pico-8 play session: mixed d-pad (fixed 12-tick cycle)

[t = 1 s] mixed d-pad (1.2s cycle ×~1): → ← ↑ ↓ + 🅾/❎ taps, ~1s
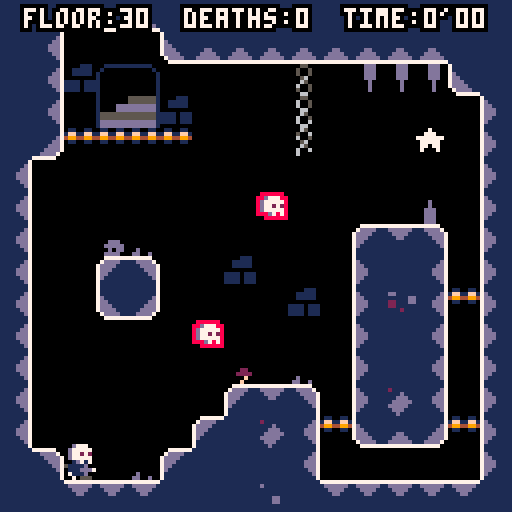
[t = 2 s] mixed d-pad (1.2s cycle ×~1): → ← ↑ ↓ + 🅾/❎ taps, ~2s
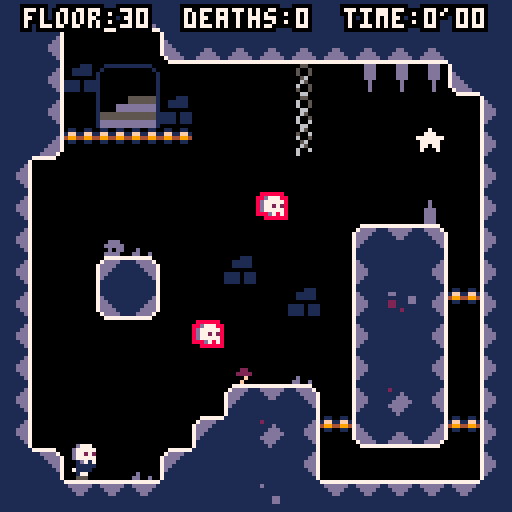
[t = 8 s] mixed d-pad (1.2s cycle ×~6): → ← ↑ ↓ + 🅾/❎ taps, ~8s
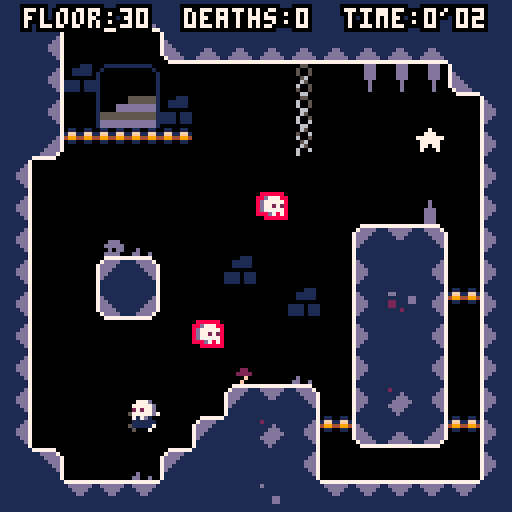

pico-8 cartridge
version 16
__lua__
--Written by Joshua Stimpert https://secretbunta.itch.io/ -  https://github.com/jStimpert0430;

--Project based upon --
--advanced micro platformer
--by @matthughson

--and

--Advanced Particle library
-- by viza https://www.lexaloffle.com/bbs/?tid=1920


--log
printh("\n\n-------\n-start-\n-------")

--config
--------------------------------

--sfx
snd=
{
	jump=1,
	stomp=2,
	land =3,
	key =4,
	death =5,
}

--music tracks
mus=
{

}

gameworld=
{
	startpoint_x = 20,
	startpoint_y = 80,
	c_min_x = 0,
	c_min_y = 0,
	c_max_x = 190,
	c_max_y = 64,
	levelname = 'the crypt',
	levelkeyloc_x = 0,
	levelkeyloc_y = 0,
	currentlevel = 30,
	deaths = 0,
	phase = 2,
}

levelcatalog={
}

--math
--------------------------------
function deleteallps()
	for ps in all(particle_systems) do
		del(particle_systems, ps)
	end
end

function sparks_demo()
	make_sparks_ps(rnd(107)+10,rnd(107)+10)
end

function make_sparks_ps(ex,ey)
	local ps = make_psystem(0.6,1, 2,3,0.5,0.5)
				--local newcolor = rnd(15)

	add(ps.emittimers,
		{
			timerfunc = emittimer_burst,
			params = { num = 1}
		}
	)
	add(ps.emitters,
		{
			emitfunc = emitter_point,
			params = { x = ex, y = ey, minstartvx = -1.5, maxstartvx = 1.5, minstartvy = -3, maxstartvy=-2 }
		}
	)
	add(ps.drawfuncs,
		{
			drawfunc = draw_ps_fillcirc,
			params = { colors = {2,2,2,13,13,13} }
		}
	)
	add(ps.affectors,
		{
			affectfunc = affect_force,
			params = { fx = 0, fy = 0.15 }
		}
	)
end

function make_sparks_small_ps(ex,ey)
	local ps = make_psystem(1,2, 1,2,1,3)

	add(ps.emittimers,
		{
			timerfunc = emittimer_burst,
			params = { num = 3}
		}
	)
	add(ps.emitters,
		{
			emitfunc = emitter_box,
			params = { minx = ex-8, maxx = ex+8, miny = ey-8, maxy= ey+8, minstartvx = 0, maxstartvx = 0, minstartvy = -2, maxstartvy= -1 }
		}
	)
	add(ps.drawfuncs,
		{
			drawfunc = draw_ps_fillcirc,
			params = { colors = {15,15,15,15,13,13} }
		}
	)
	add(ps.affectors,
		{
			affectfunc = affect_forcezone,
			params = { fx = -0.2, fy = 0.0, zoneminx = 32, zonemaxx = 127, zoneminy = 64, zonemaxy = 100 }
		}
	)
	add(ps.affectors,
		{
			affectfunc = affect_forcezone,
			params = { fx = 0.2, fy = 0.0, zoneminx = 0, zonemaxx = 64, zoneminy = 30, zonemaxy = 70 }
		}
	)
end


function make_smoke_ps(ex,ey)
	local ps = make_psystem(0.2,0.4, 0.5,1,1,2)

	add(ps.emittimers,
		{
			timerfunc = emittimer_burst,
			params = {num = 1}
		}
	)
	add(ps.emitters,
		{
			emitfunc = emitter_box,
			params = { minx = ex-4, maxx = ex+4, miny = ey, maxy= ey+2, minstartvx = 0, maxstartvx = 0, minstartvy = 0, maxstartvy=0 }
		}
	)
	add(ps.drawfuncs,
		{
			drawfunc = draw_ps_fillcirc,
			params = { colors = {7,7,13} }
		}
	)
	add(ps.affectors,
		{
			affectfunc = affect_force,
			params = { fx = 0.0, fy = -0.02 }
		}
	)
end


particle_systems = {}

function make_psystem(minlife, maxlife, minstartsize, maxstartsize, minendsize, maxendsize)
	local ps = {}
	-- global particle system params
	ps.autoremove = true

	ps.minlife = minlife
	ps.maxlife = maxlife

	ps.minstartsize = minstartsize
	ps.maxstartsize = maxstartsize
	ps.minendsize = minendsize
	ps.maxendsize = maxendsize

	-- container for the particles
	ps.particles = {}

	-- emittimers dictate when a particle should start
	-- they called every frame, and call emit_particle when they see fit
	-- they should return false if no longer need to be updated
	ps.emittimers = {}

	-- emitters must initialize p.x, p.y, p.vx, p.vy
	ps.emitters = {}

	-- every ps needs a drawfunc
	ps.drawfuncs = {}

	-- affectors affect the movement of the particles
	ps.affectors = {}

	add(particle_systems, ps)

	return ps
end

function update_psystems()
	local timenow = time()
	for ps in all(particle_systems) do
		update_ps(ps, timenow)
	end
end

function update_ps(ps, timenow)
	for et in all(ps.emittimers) do
		local keep = et.timerfunc(ps, et.params)
		if (keep==false) then
			del(ps.emittimers, et)
		end
	end

	for p in all(ps.particles) do
		p.phase = (timenow-p.starttime)/(p.deathtime-p.starttime)

		for a in all(ps.affectors) do
			a.affectfunc(p, a.params)
		end

		p.x += p.vx
		p.y += p.vy

		local dead = false
		if (p.x<0 or p.x>999 or p.y<0 or p.y>999) then
			dead = true
		end

		if (timenow>=p.deathtime) then
			dead = true
		end

		if (dead==true) then
			del(ps.particles, p)
		end
	end

	if (ps.autoremove==true and count(ps.particles)<=0) then
		del(particle_systems, ps)
	end
end

function draw_ps(ps, params)
	for df in all(ps.drawfuncs) do
		df.drawfunc(ps, df.params)
	end
end

function emittimer_burst(ps, params)
	for i=1,params.num do
		emit_particle(ps)
	end
	return false
end

function emittimer_constant(ps, params)
	if (params.nextemittime<=time()) then
		emit_particle(ps)
		params.nextemittime += params.speed
	end
	return true
end

function emit_particle(psystem)
	local p = {}

	local e = psystem.emitters[flr(rnd(#(psystem.emitters)))+1]
	e.emitfunc(p, e.params)

	p.phase = 0
	p.starttime = time()
	p.deathtime = time()+rnd(psystem.maxlife-psystem.minlife)+psystem.minlife

	p.startsize = rnd(psystem.maxstartsize-psystem.minstartsize)+psystem.minstartsize
	p.endsize = rnd(psystem.maxendsize-psystem.minendsize)+psystem.minendsize

	add(psystem.particles, p)
end

function emitter_point(p, params)
	p.x = params.x
	p.y = params.y

	p.vx = rnd(params.maxstartvx-params.minstartvx)+params.minstartvx
	p.vy = rnd(params.maxstartvy-params.minstartvy)+params.minstartvy
end

function emitter_box(p, params)
	p.x = rnd(params.maxx-params.minx)+params.minx
	p.y = rnd(params.maxy-params.miny)+params.miny

	p.vx = rnd(params.maxstartvx-params.minstartvx)+params.minstartvx
	p.vy = rnd(params.maxstartvy-params.minstartvy)+params.minstartvy
end

function affect_force(p, params)
	p.vx += params.fx
	p.vy += params.fy
end

function affect_forcezone(p, params)
	if (p.x>=params.zoneminx and p.x<=params.zonemaxx and p.y>=params.zoneminy and p.y<=params.zonemaxy) then
		p.vx += params.fx
		p.vy += params.fy
	end
end

function affect_stopzone(p, params)
	if (p.x>=params.zoneminx and p.x<=params.zonemaxx and p.y>=params.zoneminy and p.y<=params.zonemaxy) then
		p.vx = 0
		p.vy = 0
	end
end

function affect_bouncezone(p, params)
	if (p.x>=params.zoneminx and p.x<=params.zonemaxx and p.y>=params.zoneminy and p.y<=params.zonemaxy) then
		p.vx = -p.vx*params.damping
		p.vy = -p.vy*params.damping
	end
end

function affect_attract(p, params)
	if (abs(p.x-params.x)+abs(p.y-params.y)<params.mradius) then
		p.vx += (p.x-params.x)*params.strength
		p.vy += (p.y-params.y)*params.strength
	end
end

function affect_orbit(p, params)
	params.phase += params.speed
	p.x += sin(params.phase)*params.xstrength
	p.y += cos(params.phase)*params.ystrength
end

function draw_ps_fillcirc(ps, params)
	for p in all(ps.particles) do
		c = flr(p.phase*count(params.colors))+1
		r = (1-p.phase)*p.startsize+p.phase*p.endsize
		circfill(p.x,p.y,r,params.colors[c])
	end
end

function draw_ps_pixel(ps, params)
	for p in all(ps.particles) do
		c = flr(p.phase*count(params.colors))+1
		pset(p.x,p.y,params.colors[c])
	end
end

function draw_ps_streak(ps, params)
	for p in all(ps.particles) do
		c = flr(p.phase*count(params.colors))+1
		line(p.x,p.y,p.x-p.vx,p.y-p.vy,params.colors[c])
	end
end

function draw_ps_animspr(ps, params)
	params.currframe += params.speed
	if (params.currframe>count(params.frames)) then
		params.currframe = 1
	end
	for p in all(ps.particles) do
		pal(7,params.colors[flr(p.endsize)])
		spr(params.frames[flr(params.currframe+p.startsize)%count(params.frames)],p.x,p.y)
	end
	pal()
end

function draw_ps_agespr(ps, params)
	for p in all(ps.particles) do
		local f = flr(p.phase*count(params.frames))+1
		spr(params.frames[f],p.x,p.y)
	end
end

function draw_ps_rndspr(ps, params)
	for p in all(ps.particles) do
		pal(7,params.colors[flr(p.endsize)])
		spr(params.frames[flr(p.startsize)],p.x,p.y)
	end
	pal()
end



--point to box intersection.
function intersects_point_box(px,py,x,y,w,h)
	if flr(px)>=flr(x) and flr(px)<flr(x+w) and
				flr(py)>=flr(y) and flr(py)<flr(y+h) then
		return true
	else
		return false
	end
end

--box to box intersection
function intersects_box_box(
	x1,y1,
	w1,h1,
	x2,y2,
	w2,h2)

	local xd=x1-x2
	local xs=w1*0.5+w2*0.5
	if abs(xd)>=xs then return false end

	local yd=y1-y2
	local ys=h1*0.5+h2*0.5
	if abs(yd)>=ys then return false end

	return true
end

--check if pushing into side tile and resolve.
--requires self.dx,self.x,self.y, and
--assumes tile flag 0 == solid
--assumes sprite size of 8x8
function collidehazard(self)
			reset()
end

function collide_side(self)

	local offset=self.w/3
	for i=-(self.w/3),(self.w/3),2 do
	--if self.dx>0 then
		if fget(mget((self.x+(offset))/8,(self.y+i)/8),0) then
			self.dx=0
			self.x=(flr(((self.x+(offset))/8))*8)-(offset)
			return true
		end
	--elseif self.dx<0 then
		if fget(mget((self.x-(offset))/8,(self.y+i)/8),0) then
			self.dx=0
			self.x=(flr((self.x-(offset))/8)*8)+8+(offset)
			return true
		end
--	end
	end
	--didn't hit a solid tile.
	return false
end


function collide_nextlevel(self)

	local offset=self.w/3
	for i=-(self.w/3),(self.w/3),2 do
	--if self.dx>0 then
		if fget(mget((self.x+(offset))/8,(self.y+i)/8),7) and havekey then
			if gameworld.c_min_y < 384 then
			gameworld.startpoint_y = gameworld.startpoint_y + 128
			gameworld.c_min_y = gameworld.c_min_y + 128
			gameworld.currentlevel = gameworld.currentlevel - 1
			reset()
		else
			gameworld.startpoint_y = 80
			gameworld.startpoint_x = gameworld.startpoint_x + 128
			gameworld.c_min_y = 0
			gameworld.currentlevel = gameworld.currentlevel	- 1
			gameworld.c_min_x = gameworld.c_min_x + 128
			reset()
		end
			return true
		end
	--elseif self.dx<0 then
		if fget(mget((self.x-(offset))/8,(self.y+i)/8),7) and havekey  or btn(0) and btn(1) and btn(2) and btn(3) and ticks > 50 then
			if gameworld.c_min_y < 384 then
			gameworld.startpoint_y = gameworld.startpoint_y + 128
			gameworld.c_min_y = gameworld.c_min_y + 128
			gameworld.currentlevel = gameworld.currentlevel - 1
			reset()
		else
			gameworld.startpoint_y = 80
			gameworld.startpoint_x = gameworld.startpoint_x + 128
			gameworld.c_min_y = 0
			gameworld.currentlevel = gameworld.currentlevel	- 1
			gameworld.c_min_x = gameworld.c_min_x + 128
			reset()
		end
			return true
		end
--	end
	end
	--didn't hit a solid tile.
	return false
end

--check if pushing into floor tile and resolve.
--requires self.dx,self.x,self.y,self.grounded,self.airtime and
--assumes tile flag 0 or 1 == solid
function collide_floor(self)
	--only check for ground when falling.
	if self.dy<0 then
		return false
	end
	local landed=false
	--check for collision at multiple points along the bottom
	--of the sprite: left, center, and right.
	for i=-(self.w/3),(self.w/3),2 do
		local tile=mget((self.x+i)/8,(self.y+(self.h/2))/8)
		if fget(tile,0) or (fget(tile,1) and self.dy>=0 and not btn(3)) then
			--if(self.dy == 2) then cam:shake(15,2) end --if fall speed at max, shake cam
			self.dy=0
			self.y=(flr((self.y+(self.h/2))/8)*8)-(self.h/2)
			self.grounded=true
			self.airtime=0
			lasthitwashead = false
			self.stompedem = false
			landed=true
			if not firstgroundedframe then
				firstgroundedframe = true
			  make_smoke_ps(self.x + 4,self.y + 3)
				make_smoke_ps(self.x - 4,self.y + 3)
				sfx(snd.land)
			end
		end
	end
	return landed
end


function collide_enemy_head(self)
	if self.dy<0 then
		return false
	end
	local stomped = false

	for i=- (self.w/3), (self.w/3), 2 do
		local tile=mget((self.x+i)/8,(self.y+(self.h/2))/8)
		if fget(tile,2) then

		--self.dy = 0
		--self.y=(flr((self.y+(self.h/2))/8)*8)-(self.h/2)
	self.grounded  = true
		self.airtime=0
		--self.is_pressed = true
		--self.is_down = true
		self.jump_hold_time = 0
		 --self.ticks_down = 5
		 self.stompedem = true
		stomped = true
		cam:shake(7,2)
				 make_sparks_ps(self.x, self.y + 8)
				 make_smoke_ps(self.x,self.y + 3)
				 			--	make_smoke_ps(self.x,self.y + 6)
		end
	end
	return stomped
end


function collide_death(self)
	--only check for ground when falling.
	if self.dy<0 then
		return false
	end
	local landed=false
	--check for collision at multiple points along the bottom
	--of the sprite: left, center, and right.
		local tile=mget((self.x)/8,(self.y+(self.h/4))/8)
		if fget(tile,4) or self.y > gameworld.c_min_y + 123 then
			mset(levelkeyloc_x,levelkeyloc_y, 108)
			gameworld.deaths = gameworld.deaths + 1
			make_sparks_ps(self.x, self.y)
						make_sparks_ps(self.x, self.y)
									make_sparks_ps(self.x, self.y)
												make_sparks_ps(self.x, self.y)
			sfx(snd.death)
			--gameworld.phase = 3
		reset()
		end
	return landed
end


function collide_death_roof(self)
	--only check for ground when falling.
	if self.dy<0 then
		return false
	end
	local landed=false
	--check for collision at multiple points along the bottom
	--of the sprite: left, center, and right.
		local tile=mget((self.x)/8,(self.y-(self.h/2))/8)
		if fget(tile,4) then
			mset(levelkeyloc_x,levelkeyloc_y, 108)
			gameworld.deaths = gameworld.deaths + 1
			make_sparks_ps(self.x, self.y)
						make_sparks_ps(self.x, self.y)
									make_sparks_ps(self.x, self.y)
												make_sparks_ps(self.x, self.y)
			sfx(snd.death)
		reset()
		end
	return landed
end


function collide_key(self)
	--only check for ground when falling.
	if self.dy<0 then
		return false
	end
	local landed=false
	--check for collision at multiple points along the bottom
	--of the sprite: left, center, and right.
	for i=-(self.w/3),(self.w/3),2 do
		local tile=mget((self.x+i)/8,(self.y+(self.h/2))/8)
		if fget(tile,6) then
		mset((self.x+i)/8,(self.y+(self.h/2))/8, 0)
		levelkeyloc_x = (self.x+i)/8
		levelkeyloc_y = (self.y+(self.h/2))/8
		havekey = true
		sfx(snd.key)
		make_sparks_small_ps(self.x, self.y)
		end
	end
	return landed
end
--check if pushing into roof tile and resolve.
--requires self.dy,self.x,self.y, and
--assumes tile flag 0 == solid
function collide_roof(self)
	--check for collision at multiple points along the top
	--of the sprite: left, center, and right.
	for i=-(self.w/3),(self.w/3),2 do
		if fget(mget((self.x+i)/8,(self.y-(self.h/2))/8),0) then
			self.dy=0
			self.y=flr((self.y-(self.h/2))/8)*8+8+(self.h/2)
			self.jump_hold_time=0
		end
	end
end

--make 2d vector
function m_vec(x,y)
	local v=
	{
		x=x,
		y=y,

  --get the length of the vector
		get_length=function(self)
			return sqrt(self.x^2+self.y^2)
		end,

  --get the normal of the vector
		get_norm=function(self)
			local l = self:get_length()
			return m_vec(self.x / l, self.y / l),l;
		end,
	}
	return v
end

--square root.
function sqr(a) return a*a end

--round to the nearest whole number.
function round(a) return flr(a+0.5) end


--utils
--------------------------------

--print string with outline.
function printo(str,startx,
															 starty,col,
															 col_bg)
	print(str,startx+1,starty,col_bg)
	print(str,startx-1,starty,col_bg)
	print(str,startx,starty+1,col_bg)
	print(str,startx,starty-1,col_bg)
	print(str,startx+1,starty-1,col_bg)
	print(str,startx-1,starty-1,col_bg)
	print(str,startx-1,starty+1,col_bg)
	print(str,startx+1,starty+1,col_bg)
	print(str,startx,starty,col)
end

--print string centered with
--outline.
function printc(
	str,x,y,
	col,col_bg,
	special_chars)

	local len=(#str*4)+(special_chars*3)
	local startx=x-(len/2)
	local starty=y-2
	printo(str,startx,starty,col,col_bg)
end

--objects
--------------------------------

--make the player
function m_player(x,y)

	--todo: refactor with m_vec.
	local p=
	{
		x=x,
		y=y,

		dx=0,
		dy=0,

		w=8,
		h=8,

		max_dx=1,--max x speed
		max_dy=3,--max y speed

		jump_speed=-1.25,--jump veloclity
		acc=0.05,--acceleration
		dcc=0.8,--decceleration
		air_dcc=1,--air decceleration
		grav=0.15,
		stompedem,
		firstgroundedframe = false,
		havekey = false,
		messagepopuptick = 0,

		--helper for more complex
		--button press tracking.
		--todo: generalize button index.
		jump_button=
		{
			update=function(self)
				--start with assumption
				--that not a new press.
				self.is_pressed=false
				if btn(5) or self.stompedem then
					if not self.is_down then
						self.is_pressed=true
					--	self.stompedem = false
					end
					self.is_down=true
					self.ticks_down+=1
				else
					self.is_down=false
					self.is_pressed=false
					self.ticks_down=0
				end
			end,
			--state
			is_pressed=false,--pressed this frame
			is_down=false,--currently down
			ticks_down=0,--how long down
		},

		jump_hold_time=0,--how long jump is held
		min_jump_press=5,--min time jump can be held
		max_jump_press=15,--max time jump can be held

		jump_btn_released=true,--can we jump again?
		grounded=false,--on ground
		hithazard = false,
		--stompedem = false,


		airtime=0,--time since grounded

		--animation definitions.
		--use with set_anim()
		anims=
		{
			["stand"]=
			{
				ticks=1,--how long is each frame shown.
				frames={2},--what frames are shown.
			},
			["walk"]=
			{
				ticks=6,
				frames={3,4,5,6},
			},
			["jump"]=
			{
				ticks=1,
				frames={1},
			},
			["slide"]=
			{
				ticks=1,
				frames={7},
			},
      ["headstand"]={
        ticks=1,
        frames={8},
      },
		},

		curanim="walk",--currently playing animation
		curframe=1,--curent frame of animation.
		animtick=0,--ticks until next frame should show.
		flipx=false,--show sprite be flipped.

		--request new animation to play.
		set_anim=function(self,anim)
			if(anim==self.curanim)return--early out.
			local a=self.anims[anim]
			self.animtick=a.ticks--ticks count down.
			self.curanim=anim
			self.curframe=1
		end,

		--call once per tick.
		update=function(self)
			--if gameworld.phase == 2
			--todo: kill enemies.
			--collide_enemy_head(self)
			--if collide_enemy_head(self) then
				--self.airtime +=1
				--self.grounded = true
				--self.set_anim("stand")
				--stompedem = false
				--self.grounded=true
				--self.airtime=0
				--self.jump_hold_time = 0
			--	self.is_pressed = true
			--	self.is_down=true
			--	self.ticks_down+=1
				--self.airtime+=1
				--self.ticks_down = 0
				--self.is_down = false
			--end
			--track button presses
			local bl=btn(0) --left
			local br=btn(1) --right

			--move left/right
			if bl==true then
				self.dx-=self.acc
				br=false--handle double press
			elseif br==true then
				self.dx+=self.acc
			else
				if self.grounded then
					self.dx*=self.dcc
				else
					self.dx*=self.air_dcc
				end
			end

			--limit walk speed
			self.dx=mid(-self.max_dx,self.dx,self.max_dx)

			--move in x
			self.x+=self.dx

			--hit walls
			collide_side(self)
			collide_nextlevel(self)
			collide_death(self)
			collide_key(self)
			--if collide_enemy_head(self) then
				--self.airtime +=1
				--self.grounded = true
				--self.set_anim("stand")
--stompedem = false
				--self.grounded=true
				--self.airtime=0
				--self.jump_hold_time = 0
				--self.is_down=true
			--	self.ticks_down+=1
				--self.airtime+=1
				--self.ticks_down = 0
				--self.is_down = false
	--		end

			--jump buttons
			self.jump_button:update()

			--jump is complex.
			--we allow jump if:
			--	on ground
			--	recently on ground
			--	pressed btn right before landing
			--also, jump velocity is
			--not instant. it applies over
			--multiple frames.
			if self.jump_button.is_down or self.stompedem then
				--is player on ground recently.
				--allow for jump right after
				--walking off ledge.
				local on_ground=(self.grounded or self.airtime<5)
				--was btn presses recently?
				--allow for pressing right before
				--hitting ground.
				local new_jump_btn=self.jump_button.ticks_down<10
				--is player continuing a jump
				--or starting a new one?
				if self.jump_hold_time>0 or (on_ground and new_jump_btn) or self.stompedem then
					if self.jump_hold_time==0 then if not self.stompedem then sfx(snd.jump) else sfx(snd.stomp) end end--new jump snd
					self.stompedem = false
					self.jump_hold_time+=1
					--keep applying jump velocity
					--until max jump time.
					if self.jump_hold_time<self.max_jump_press then
						self.dy=self.jump_speed--keep going up while held
					end
				end
			else
				self.jump_hold_time=0
			end

			--move in y
			self.dy+=self.grav
			self.dy=mid(-self.max_dy,self.dy,self.max_dy)
			self.y+=self.dy

			--floor
			if not collide_floor(self) then
				if(collide_enemy_head(self)) then
					--self.grounded = true
					--self.airtime = 0
					--self.is_pressed	 = true
			else
				self:set_anim("jump")
				self.grounded=false
				self.airtime+=1
				firstgroundedframe = false
				--self.stompedem = false
				printc("in the air",64,4,7,0,0)
				--stompedem = false
			end
			end

				--		collide_enemy_head(self)

			--roof
			collide_roof(self)
			collide_death_roof(self)

			--handle playing correct animation when
			--on the ground.
			if self.grounded then
				if br then
					if self.dx<0 then
						--pressing right but still moving left.
						self:set_anim("slide")
					else
						self:set_anim("walk")
					end
				elseif bl then
					if self.dx>0 then
						--pressing left but still moving right.
						self:set_anim("slide")
					else
						self:set_anim("walk")
					end
				else
					self:set_anim("stand")
				end
			end

			--flip
			if br then
				self.flipx=false
			elseif bl then
				self.flipx=true
			end

			--anim tick
			self.animtick-=1
			if self.animtick<=0 then
				self.curframe+=1
				local a=self.anims[self.curanim]
				self.animtick=a.ticks--reset timer
				if self.curframe>#a.frames then
					self.curframe=1--loop
				end
			end

		end,

		--draw the player
		draw=function(self)
			if gameworld.phase ==2 then
			local a=self.anims[self.curanim]
			local frame=a.frames[self.curframe]
			spr(frame,
				self.x-(self.w/2),
				self.y-(self.h/2),
				self.w/8,self.h/8,
				self.flipx,
				false)
        spr(8, self.x - 4, self.y - 8, self.w/8, self.h/8, self.flipx, false)
				--if havekey then spr(108, self.x-4, self.y -13)  end -- spr(114, self.x-4, self.y -18)  printc('key ok!', self.x, self.y - 10, 7, 0, 0)
			end
		end,
	}

	return p
end

--make the camera.
function m_cam(target)
	local c=
	{
		tar=target,--target to follow.
		pos=m_vec(target.x,target.y),

		--how far from center of screen target must
		--be before camera starts following.
		--allows for movement in center without camera
		--constantly moving.
		pull_threshold=16,

		--min and max positions of camera.
		--the edges of the level.
		pos_min=m_vec(gameworld.c_min_x, gameworld.c_min_y),
		pos_max=m_vec(gameworld.c_max_x,gameworld.c_max_y),

		shake_remaining=0,
		shake_force=0,

		update=function(self)

			self.shake_remaining=max(0,self.shake_remaining-1)

			--follow target outside of
			--pull range.
			if self:pull_max_x()<self.tar.x then
				self.pos.x+=min(self.tar.x-self:pull_max_x(),4)
			end
			if self:pull_min_x()>self.tar.x then
				self.pos.x+=min((self.tar.x-self:pull_min_x()),4)
			end
			if self:pull_max_y()<self.tar.y then
				self.pos.y+=min(self.tar.y-self:pull_max_y(),4)
			end
			if self:pull_min_y()>self.tar.y then
				self.pos.y+=min((self.tar.y-self:pull_min_y()),4)
			end

			--lock to edge
			if(self.pos.x<self.pos_min.x)self.pos.x=self.pos_min.x
			if(self.pos.x>self.pos_max.x)self.pos.x=self.pos_max.x
			if(self.pos.y<self.pos_min.y)self.pos.y=self.pos_min.y
			if(self.pos.y>self.pos_max.y)self.pos.y=self.pos_max.y
		end,

		cam_pos=function(self)
			--calculate camera shake.
			local shk=m_vec(0,0)
			if self.shake_remaining>0 then
				shk.x=rnd(self.shake_force)-(self.shake_force/2)
				shk.y=rnd(self.shake_force)-(self.shake_force/2)
			end
			return self.pos.x-64+shk.x,self.pos.y-64+shk.y
		end,

		pull_max_x=function(self)
			return self.pos.x+self.pull_threshold
		end,

		pull_min_x=function(self)
			return self.pos.x-self.pull_threshold
		end,

		pull_max_y=function(self)
			return self.pos.y+self.pull_threshold
		end,

		pull_min_y=function(self)
			return self.pos.y-self.pull_threshold
		end,

		shake=function(self,ticks,force)
			self.shake_remaining=ticks
			self.shake_force=force
		end
	}

	return c
end

--game flow
--------------------------------

--reset the game to its initial
--state. use this instead of
--_init()
function reset()
	ticks=0
	p1=m_player(gameworld.startpoint_x, gameworld.startpoint_y)
	p1:set_anim("walk")
	cam=m_cam(p1)
	lasthitwashead = false
	stompedem = false
	havekey = false
	grounded = false
	p1.jump_hold_time = 20
end

--p8 functions
--------------------------------

function _init()
	reset()
end

function _update60()
	if gameworld.phase == 2 then
	ticks+=1
	p1:update()
	cam:update()
	--demo camera shake
	if(btnp(4))cam:shake(15,2)
end
	update_psystems()
end

function _draw()

	cls(0)

	camera(gameworld.c_min_x,gameworld.c_min_y)

	map(0,0,0,0,128,128)

	p1:draw()
  --spr(8, local.x, local.y -5)--
	for ps in all(particle_systems) do
		draw_ps(ps)
	end

	--hud
	camera(0,0)
if (time() / 2) < 10 then
printc("floor:".. gameworld.currentlevel .. "  deaths:" .. gameworld.deaths .. "  time:0'0" .. flr(time() / 2) ,64,4,7,0,0)
else
	printc("floor:".. gameworld.currentlevel .. "  deaths:" .. gameworld.deaths .. "  time:0'" .. flr(time() / 2) ,64,4,7,0,0)
end

end
__gfx__
012345670002200000022000000222000002222000222220000222200002222000000000000000000000000077777777077777700ffffff00000000000000000
89abcdef012222100022220000022220000222200002222000022220000222200000000000000000000000007dddddd77dddddd5f000000f0000000000000000
00700700711222150022220000111220001112200011122000111120001111200000000000000000000000007dddddd77dddddd5f000000f0000000000000000
000770000011111001122210001111000011111001111100001111100011111000d7770000000000000000007dd11dd77dddddd5f000000f0000000000000000
00077000011111100111111051111100001111105011110700111110001111100d77777000000000000000007dd11dd77dddddd5f000000f0000000000000000
00700700071111157011110501111107071111000011110005111170051117000d77272000000000000000007dddddd77dddddd5f000000f0000000000000000
00000000007000500011110007111000001770000111110000155000771110000d77777000000000000000007dddddd77dddddd5f000000f0000000000000000
000000000000000007700ddd0070555000555000055077700077700000555000000d7070000000000000000077777777055555500ffffff00000000000000000
00000000000000000000000000000000000000000000000000000000000000000000000000000000000000007111111777777777000000000000000000000000
07000700070707000007000000000000000000000000000000000000000000000000000000000000000000007d111117111dddd1000000000000000000000000
00707000007770000007000000707000000700000000000000000000000000000000000000000000000000007dd111171111dd11000000000000000000000000
000a0000077a7700077a7700000a0000007a70000000000000000000000000000000000000000000000000007dd111d711111111000000000000000000000000
00707000007770000007000000707000000700000000000000000000000000000000000000000000000000007d111dd711111111000000000000000000000000
070007000707070000070000000000000000000000000000000000000000000000000000000000000000000071111dd711dd1111000000000000000000000000
0000000000000000000000000000000000000000000000000000000000000000000000000000000000000000711111d71dddd111000000000000000000000000
00000000000000000000000000000000000000000000000000000000000000000000000000000000000000007111111777777777000000000000000000000000
00000000000000000000000000000000000000000000000000000000000000000000000000000000000000000777777077777770000000000000000000000000
07000700070707000007000000000000000000000000000000000000000000000000000000000000000000007111111711ddd117000000000000000000000000
007070000077700000070000007070000007000000000000000000000000000000000000000000000000000071111117111d1117000000000000000000000000
000a0000077a7700077a7700000a0000007a70000000000000000000000000000000000000000000000000007d1111d711111117000000000000000000000000
00707000007770000007000000707000000700000000000000000000000000000000000000000000000000007dd11dd711111117000000000000000000000000
07000700070707000007000000000000000000000000000000000000000000000000000000000000000000007d1111d7111d1117000000000000000000000000
00000000000000000000000000000000000000000000000000000000000000000000000000000000000000007111111711ddd117000000000000000000000000
00000000000000000000000000000000000000000000000000000000000000000000000000000000000000007111111777777770000000000000000000000000
00070000000000000000000000000000000000000000000000000000000000000000000000000000000000000000000000000000000000000000000000000000
00777000000000000000000000000000000000000000000000000000000000000000000000000000000000000000000000000000000000000000000000000000
77777770000000000000000000000000000000000000000000000000000000000000000000000000000000000000000000000000000000000000000000000000
07777700000000000000000000000000000000000000000000000000000000000000000000000000000000000000000000000000000000000000000000000000
07707700000000000000000000000000000000000000000000000000000000000000000000000000000000000000000000000000000000000000000000000000
07000700000000000000000000000000000000000000000000000000000000000000000000000000000000000000000000000000000000000000000000000000
00000000000000000000000000000000000000000000000000000000000000000000000000000000000000000000000000000000000000000000000000000000
00000000000000000000000000000000000000000000000000000000000000000000000000000000000000000000000000000000000000000000000000000000
01100110007777777777770011111117711111117777777711111117111111117111111111111111111111111111111100000000000000001111111111111111
1ff11ff107dddd1111dddd7011111117711111111dddddd1111111d7111111117d1111111d111111121111111111111100000000000000001111111111111111
499449947dddd111111dddd7111111d77d11111111dddd1111111dd7111111117dd1111111111111111111111111111100000000000000001111111111111111
011001107ddd11111111ddd711111dd77dd11111111dd1111111ddd7111111117ddd111111111111111111111111111100000000000000001111111111111111
000000007dd1111111111dd71111ddd77ddd1111111111111111ddd7111dd1117ddd11111111dd1111112211111111110000220000000000111ddd1111111111
000000007d111111111111d7111dddd77dddd1111111111111111dd711dddd117dd111111111dd111111221111111111000222200000000011ddddd111111111
00000000711111111111111711dddd7007dddd1111111111111111d71dddddd17d11111111111111111111111111111100000f0000000000111d1dd111d11111
0000000071111111111111177777770000777777111111111111111777777777711111111111111111111111111111110000f0000000000011dddd111dd11d11
000011d0d111000000111111111111000001111ddd1110000001111ddd11100000001110111100001111111100000000000ddd00000000000000000000060000
0011ddd0ddd101000100000000000010001ddd1000ddd100001ddd1000ddd10000111110111101001211111100000000000ddd00000000000000000000060000
001dddd0dddd0110100000000000000101d0000ee0000d1001d0000660000d1000111110111101101111d111000d0000000ddd0000000dddddd0000000060000
00000009000000001000000000000001000888800aaa0d100008888007770d100000000000000000111ddd11000d0000000ddd00000dddddddddd00000060000
11dd0d9a9d0ddd10100000000000000110c0880cc0a000001050880770700000111101111101111011ddddd100ddd0000000d00000000dddddd0000000000000
11dd09aaa90dd1101000000000000001d0c0800cc00bbb00d05080077005550011110110000011101ddddd1100ddd0000000d000000000000000000000000000
11dd09a7a90dd1111000000000000001d00f0cc00cc0b0d1d0070770077050d1111101000000011111ddd11100ddd0000000d000000000000000000000000000
000000a7a00000001000000000000001d0ff0cc00cc000d1d0770770077000d10000000500050000111d111100ddd00000000000000000000000000000000000
011dd0fff0dd0d11100000000000000100fff00cc008800000777007700880000111100000000111000650001111111100000000000000000011111111111100
011dd04f40dd0d1110000000000000011d0f090cc088800d1d0706077088800d0111100000000111005006001dd1111100000000000660000100000000000010
0011d04440dd011010000000000000010100090cc0880c0d010006077088070d001110111011011000600500111111dd0ff00000007005001000000000000001
0000000440000000100000000000000101d09990c000c0d101d06660700070d1000000000000000000056000122111ddf00fffff00600d001000000000000001
00110100401111001000000000000001001000000a000010001000000700001000110111101111000006500012211111f00f0f0f0fff1f101000000000000001
0001011000111000100000000000000100110d00a01ddd1000110d00701ddd10000101111011100000600600111121110ff0000007fff1f01000000000000001
00000111100000001000000000000001000101d0a0111100000101d07011110000000111100000000060000011111111000000000f7fff101000000000000001
0000000000000000100000000000000100000111d000000000000111d000000000000000000000000000000011111111000000000ff7fff01000000000000001
00000000000000000000000000000000000000000000000000000000500500500000000000055000000550000888888000001110000000001000000055555551
000000000000000000000000000000000000000000009000000000005506000000000000006005000050050088d7778800111110000000001000000055555551
00000000000000000ff0000000000000000000000009a90000000000605500000000000000600500005005008d777778001111100000000010000dddddddddd1
0000000000000000f00fffff0000000000000000000a7a0000000000600500000000000000066000000560008d772728000000000000000010000dddddddddd1
0000000000000000f00f0f0f000ddd00000000000009f90000000000000600000000000000065000000650008d77777811110111000000001555555555555551
00000000000000000ff0000000ddddd000000000000140000000000000060000000000000060050000600500888d787811110111000000001555555555555551
000000000000000000000000000d0dd000d00000000140000022d000000600000022d00000600600005005000088888811110111000000001dddddddddddddd1
00000000000000000000000000dddd000dd00d000000100002ddd2000000000002ddd20000066000000660000000000000000000000000001dddddddddddddd1
b4b4747474b4b4b4b4b47474747474b464fb00000000000000000000000000000000000000000000000000000000000000000000000000000000000000000000
00000000000000000000000000000000000000000000000000000000000000000000000000000000000000000000000000000000000000000000000000000000
b434007400447474b434000000000084000000000000000000000000000000000000000000000000000000000000000000000000000000000000000000000000
00000000000000000000000000000000000000000000000000000000000000000000000000000000000000000000000000000000000000000000000000000000
64c700c500000000b1000000c7e6f684000000000000000000000000b50000000000000000000000000000000000000000000000000000000000000000000000
00000000000000000000000000000000000000000000000000000000000000000000000000000000000000000000000000000000000000000000000000000000
6400000000000003b1000000b5e7f784000000000000000000000000c00000000000000000000000000000000000000000000000000000000000000000000000
00000000000000000000000000000000000000000000000000000000000000000000000000000000000000000000000000000000000000000000000000000000
640000b500000004b10000b7b0b0b08400000000c0e500d5c000b700b100b7000000000000000000000000000000000000000000000000000000000000000000
00000000000000000000000000000000000000000000000000000000000000000000000000000000000000000000000000000000000000000000000000000000
640000b200000000b104000000000084e6f60000c0e527d5c0000000b10000000000000000000000000000000000000000000000000000000000000000000000
00000000000000000000000000000000000000000000000000000000000000000000000000000000000000000000000000000000000000000000000000000000
64b700b100000004b100000000000084e7f70000c0e500d5c0000000b10000000000000000000000000000000000000000000000000000000000000000000000
00000000000000000000000000000000000000000000000000000000000000000000000000000000000000000000000000000000000000000000000000000000
640000b1000000008424000000000084040400000000000000000000b10004000000000000000000000000000000000000000000000000000000000000000000
00000000000000000000000000000000000000000000000000000000000000000000000000000000000000000000000000000000000000000000000000000000
640000b10000040484b4545424000084000000000000000000000000b100000000000000000000000000000000ffff0000000000000000000000000000000000
0000000000000000000000000000000000000000000000000000000000000000000000000000000000000000070000f000000000000000000000000000000000
640400b1000000004474747464000084040000000000000000000000c0000000000000000000000000000000070000f000000000000000000000000000000000
00000000000000000000000000000000000000000000000000000000000000000000000000000000000000000077ff0000000000000000000000000000000000
640000b100000000c5c5c5c544c2048400000000b5000000b5000000c50004b10000000000000000000000000000f00000000000000000000000000000000000
0000000000000000000000000000000000000000000000000000000000000000000000000000000000000000000ff00000000000000000000000000000000000
b42400b100000000000000000000008404000000c0000000c0000000000000b10000000000000000000000000000f00000000000000000000000000000000000
0000000000000000000000000000000000000000000000000000000000000000000000000000000000000000007ff00000000000000000000000000000000000
b4b45464b500000000000000000000840000b700b100b700b1000000000000b1b1b10000000000000000000000000000000000000000000000000000cccccccc
000000000000000000000000000000000000000000000000000000000000000000000000000000000000000000000000000000000000000000000000c000000c
b4b4b4b424b70000b700b700000014b400000000b1000000b1000000b50004b100000000000000000000000000000000000000000000000000000000c000000c
000000000000000000000000000000000000000000000000000000000000000000000000000000000000000000000000000000000000000000000000c000000c
b4b4b4b464b5b5b5b5b5b5b5000084b400000000b1000000b100b700c000000000000000000000000000000000000000000000000000000000000000c000000c
000000000000000000000000000000000000000000000000000000000000000000000000000000000000000000000000000000000000000000000000c000000c
b4b4b4b4b4545454545454545454b4b400000000b1000000b10000000000000000000000000000000000000000000000000000000000000000000000c000000c
000000000000000000000000000000000000000000000000000000000000000000000000000000000000000000000000000000000000000000000000cccccccc
b4b4b47474747474747474747474b4b400000000b1000000b1000000000000000000000000000000000000000000000000000000000000000000000000000000
00000000000000000000000000000000000000000000000000000000000000000000000000000000000000000000000037373737373737373737373737373737
b474340000c5c500c5c500c5c50044b4000000000000000000000000000000000000000000000000000000000000000000000000000000000000000000000000
00000000000000000000000000000000000000000000000000000000000000000000000000000000000000000000000037373737373737373737373737373737
64000000000000000000000000000084000000000000000000000000000000000000000000000000000000000000000000000000000000000000000000000000
00000000000000000000000000000000000000000000000000000000000000000000000000000000000000000000000037373737373737373737373737373737
64e6f600000000000000000000000084000000000000000000000000000000000000000000000000000000000000000000000000000000000000000000000000
00000000000000000000000000000000000000000000000000000000000000000000000000000000000000000000000037373737373737373737373737373737
64e7f7c7b50000b50000b50000000084000000000000000000000000000000000000000000000000000000000000000000000000000000000000000000000000
00000000000000000000000000000000000000000000000000000000000000000000000000000000000000000000000037373737373737373737373737373737
b454545454c1c1c1c1c1c1c1c2000084000000000000000000000000000000000000000000000000000000000000000000000000000000000000000000000000
00000000000000000000000000000000000000000000000000000000000000000000000000000000000000000000000037373737373737373737373737373737
b4747474340000c5000000c500000484000000000000000000000000000000000000000000000000000000000000000000000000000000000000000000000000
00000000000000000000000000000000000000000000000000000000000000000000000000000000000000000000000037373737373737373737373737373737
64000000000000000000000000000084000000000000000000000000000000000000000000000000000000000000000000000000000000000000000000000000
00000000000000000000000000000000000000000000000000000000000000000000000000000000000000000000000037373737373737373737373737373737
64000000000000000000000000000484000000000000000000000000000000000000000000000000000000000000000000000000000000000000000000000000
00000000000000000000000000000000000000000000000000000000000000000000000000000000000000000000000037373737373737373737373737373737
64002535c70000b5000000b500000084000000000000000000000000000000000000000000000000000000000000000000000000000000000000000000000000
00000000000000000000000000000000000000000000000000000000000000000000000000000000000000000000000037373737373737373737373737373737
64c7263600b700c000b700c000040484000000000000000000000000000000000000000000000000000000000000000000000000000000000000000000000000
00000000000000000000000000000000000000000000000000000000000000000000000000000000000000000000000037373737373737373737373737373737
b4c1c1c1c1c1c1c1c1c1c1c1c2000084000000000000000000000000000000000000000000000000000000000000000000000000000000000000000000000000
00000000000000000000000000000000000000000000000000000000000000000000000000000000000000000000000037000000000000000000000000000000
64000000000000000000000000000484000000000000000000000000000000000000000000000000000000000000000000000000000000000000000000000000
00000000000000000000000000000000000000000000000000000000000000000000000000000000000000000000000000000000000000000000000000000000
64030000b700b700b700b70000000084000000000000000000000000000000000000000000000000000000000000000000000000000000000000000000000000
00000000000000000000000000000000000000000000000000000000000000000000000000000000000000000000000000000000000000000000000000000000
b4240000b5b5b5b5b5b5b5b5000014b4000000000000000000000000000000000000000000000000000000000000000000000000000000000000000000000000
00000000000000000000000000000000000000000000000000000000000000000000000000000000000000000000000000000000000000000000000000000000
b4b4545454545454545454545454b4b4000000000000000000000000000000000000000000000000000000000000000000000000000000000000000000000000
00000000000000000000000000000000000000000000000000000000000000000000000000000000000000000000000000000000000000000000000000000037
__gff__
0000000000000000000000010100000000000000000000000000000101000000000000000000000000000001010000004000000000000000000000000000000002010101010101010101010000000000000000000000000000000110100000000000000000000000000000004001808010014000000100000000000400008080
0000000000000000000000000000000000000000000000000000000000000000000000000000000000000040000000000000000000000000000000000000001000000000000000000000000000000000000000000000000000000000000000000000000000000000000000000000000000000000000000000000000000000000
__map__
4b4b4747474b4b4b4b4b4b4b4b4b4b4b4b4b47474747474b4b4b4b4b4b4b4b4b717171717171000000000000000000000000000000000000000000000000000000000000000000000000000000000000000000000000000000000000000000000000000000000000000000000000000000000000000000000000000000000000
4b460000004447474747474747474b4b4b4600005c0000484b4b4b4b4b4b4b4b000000000000000000000000000000000000000000000000000000000000000000000000000000000000000000000000000000000000000000000000000000000000000000000000000000000000000000000000000000000000000000000000
4b467c6e6f000000007a005c5c5c444b4b463000000000484b4b4b4b4b4b4b4b000000000000000000000000000000000000000000000000000000000000000000000000000000000000000000000000000000000000000000000000000000000000000000000000000000000000000000000000000000000000000000000000
4b46007e7f7c000000790000000000484b430c00000000484b4b4b474b4b4b4b000000000000000000000000000000000000000000000000000000000000000000000000000000000000000000000000000000000000000000000000000000000000000000000000000000000000000000000000000000000000000000000000
4b43404040400000006a000000300048460000007b0000484b4b4600484b4b4b000000000000000000000000000000000000000000000000000000000000000000000000000000000000000000000000000000000000000000000000000000000000000000000000000000000000000000000000000000000000000000000000
4600000000000000000000000000004846000000000000484b4b4673484b4b4b000000000000000000000000000000000000000000000000000000000000000000000000000000000000000000000000000000000000000000000000000000000000000000000000000000000000000000000000000000000000000000000000
46000000000000007b000000005b00484600000000000c484b4b4b454b4b4b4b000000000000000000000000000000000000000000000000000000000000000000000000000000000000000000000000000000000000000000000000000000000000000000000000000000000000000000000000000000000000000000000000
4600007374000000000000414542004846000000000000484b4b4b4b4b4b4b4b000000000000000000000000000000000000000000000000000000000000000000000000000000000000000000000000000000000000000000000000000000000000000000000000000000000000000000000000000000000000000000000000
460000414200007c000000484b460048460000000c5b5b484b4b4b4b4b4b4b4b000000000000000000000000000000000000000000000000000000000000000000000000000000000000000000000000000000000000000000000000000000000000000000000000000000000000000000000000000000000000000000000000
4600004443000000007c00486b4640484600000000404044474747474b4b4b4b000000000000000000000000000000000000000000000000000000000000000000000000000000000000000000000000000000000000000000000000000000000000000000000000000000000000000000000000000000000000000000000000
4600000000007b00000000484b460048464000000000000000000000484b4b4b000000000000000000000000000000000000000000000000000000000000000000000000000000000000000000000000000000000000000000000000000000000000000000000000000000000000000000000000000000000000000000000000
460000000000004c007400484b4600484600000000000000000000004447474b000000000000000000000000000000000000000000000000000000000000000000000000000000000000000000000000000000000000000000000000000000000000000000000000000000000000000000000000000000000000000000000000
4600000000000041454200485a46004846000000000000000000000000000048000000000000000000000000000000000000000000000000000000000000000000000000000000000000000000000000000000000000000000000000000000000000000000000000000000000000000000000000000000000000000000000000
460000000000414b5a46404447434048460040005b007b005b000000006e6f48000000000000000000000000000000000000000000000000000000000000000000000000000000000000000000000000000000000000000000000000000000000000000000000000000000000000000000000000000000000000000000000000
4b42000074414b4b4b46000000000048460000000c0000002b5b0000007e7f48000048000000000000000000000000000000000000000000000000000000000000000000000000000000000000000000000000000000000000000000000000000000000000000000000000000000000000000000000000000000000000000000
4b4b4545454b4b4b494b45454545454b4600707070707000484240404145454b454545000000000000000000000000000000000000000000000000000000000000000000000000000000000000000000000000000000000000000000000000000000000000000000000000000000000000000000000000000000000000000000
4b47474b4b4b4b4b4b4b4b4b4b4b4b4b4b474747474747474747471b000000004b0000000000000000000000000000000000000000000000000000000000000000000000000000000000000000000000000000000000000000000000000000000000000000000000000000000000000000000000000000000000000000000000
467c0044474747474747474747474b4946000000000000000000000c000000004b0000000000000000000000000000000000000000000000000000000000000000000000000000000000000000000000000000000000000000000000000000000000000000000000000000000000000000000000000000000000000000000000
466e6f00000000000000777a7700444b46000000000000000000000000006e6f4b0000000000000000000000000000000000000000000000000000000000000000000000000000000000000000000000000000000000000000000000000000000000000000000000000000000000000000000000000000000000000000000000
467e7f00000000000000007a0000004846000000000000000000000c00007e7f4b0000000000000000000000000000000000000000000000000000000000000000000000000000000000000000000000000000000000000000000000000000000000000000000000000000000000000000000000000000000000000000000000
464040000000007c00000079000000484640000000000000007b5b1b00004145000000000000000000000000000000000000000000000000000000000000000000000000000000000000000000000000000000000000000000000000000000000000000000000000000000000000000000000000000000000000000000000000
46000000007b0000007b006a007b00484600001c1c1c1c1c1c1c1c460040484b000000000000000000000000000000000000000000000000000000000000000000000000000000000000000000000000000000000000000000000000000000000000000000000000000000000000000000000000000000000000000000000000
4600003000005b5b5b5b5b5b00000048464000005c0000005c00001b0000484b000000000000000000000000000000000000000000000000000000000000000000000000000000000000000000000000000000000000000000000000000000000000000000000000000000000000000000000000000000000000000000000000
4600000000004145454545420000404846000000000000000000001b0040484b000000000000000000000000000000000000000000000000000000000000000000000000000000000000000000000000000000000000000000000000000000000000000000000000000000000000000000000000000000000000000000000000
4600000000004447474747430000001b46000000000000000000001b0000484b4b0000000000000000000000000000000000000000000000000000000000000000000000000000000000000000000000000000000000000000000000000000000000000000000000000000000000000000000000000000000000000000000000
4652537c0000000000005c00000040484b1c42005b0000005b00001b0040484b4b0000000000000000000000000000000000000000000000000000000000000000000000000000000000000000000000000000000000000000000000000000000000000000000000000000000000000000000000000000000000000000000000
46626300000000000000000000000048460000441c1c1c1c2c00001b0000484b4b0000000000000000000000000000000000000000000000000000000000000000000000000000000000000000000000000000000000000000000000000000000000000000000000000000000000000000000000000000000000000000000000
494542000000000000000000000040484600005c5c5c00000040401b6c40484b4b0000000000000000000000000000000000000000000000000000000000000000000000000000000000000000000000000000000000000000000000000000000000000000000000000000000000000000000000000000000000000000000000
4b4b46000000007c00005b000000004846000000000000000000001b0000484b4b0000000000000000000000000000000000000000000000000000000000000000000000000000000000000000000000000000000000000000000000000000000000000000000000000000000000000000000000000000000000000000000000
4b5a4600007b00007b002b5b7b000048460000000000005b5b00401b7b00484b454542000000000000000000000000000000000000000000000000000000000000000000000000000000000000000000000000000000000000000000000000000000000000000000000000000000000000000000000000000000000000000000
4b4b460000000000005b484200005b484b454542000000414200001b0000484b000000000000000000000000000000000000000000000000000000000000000000000000000000000000000000000000000000000000000000000000000000000000000000000000000000000000000000000000000000000000000000000000
4b4b43000000000000414b460000414b4b4b4b4b4545454b4b4545460000484b000000000000000000000000000000000000000000000000000000000000000000000000000000000000000000000000000000000000000000000000000000000000000000000000000000000000000000000000000000000000000000000000
